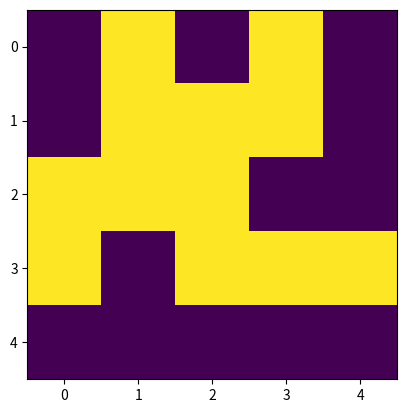

Recreate this plot in Python. (Note: this script raises an exception after producing the figure.)
import numpy as np
import random
import pandas as pd
from matplotlib import pyplot as plt

k_B = 1.380649e-23 #m^2 kg s^-2 K^-1

J = 1
T = 1

n = 5

state = 2*np.random.randint(2, size=(n,n))-1

plt.imshow(state, origin='upper')

def change_spin(state):
    x = random.randint(0,n-1)
    y = random.randint(0,n-1)
    state[x][y] = -state[x][y]
    print(state)
    plt.imshow(state)


change_spin(state)

#%%

R = random.random()

x, y = np.meshgrid(np.linspace(0, n, n), np.linspace(0, n, n))
s = random.randint(1,2)

fig, ax = plt.subplots(s)


plt.imshow()
#%%

T_red = k_B*T/J

E = -J*np.sum(s_i*s_j)

Z = np.sum(np.exp(-E_i/(k_B*T)))

p_i = np.exp(-D_E/(k_B*T))

#%%
